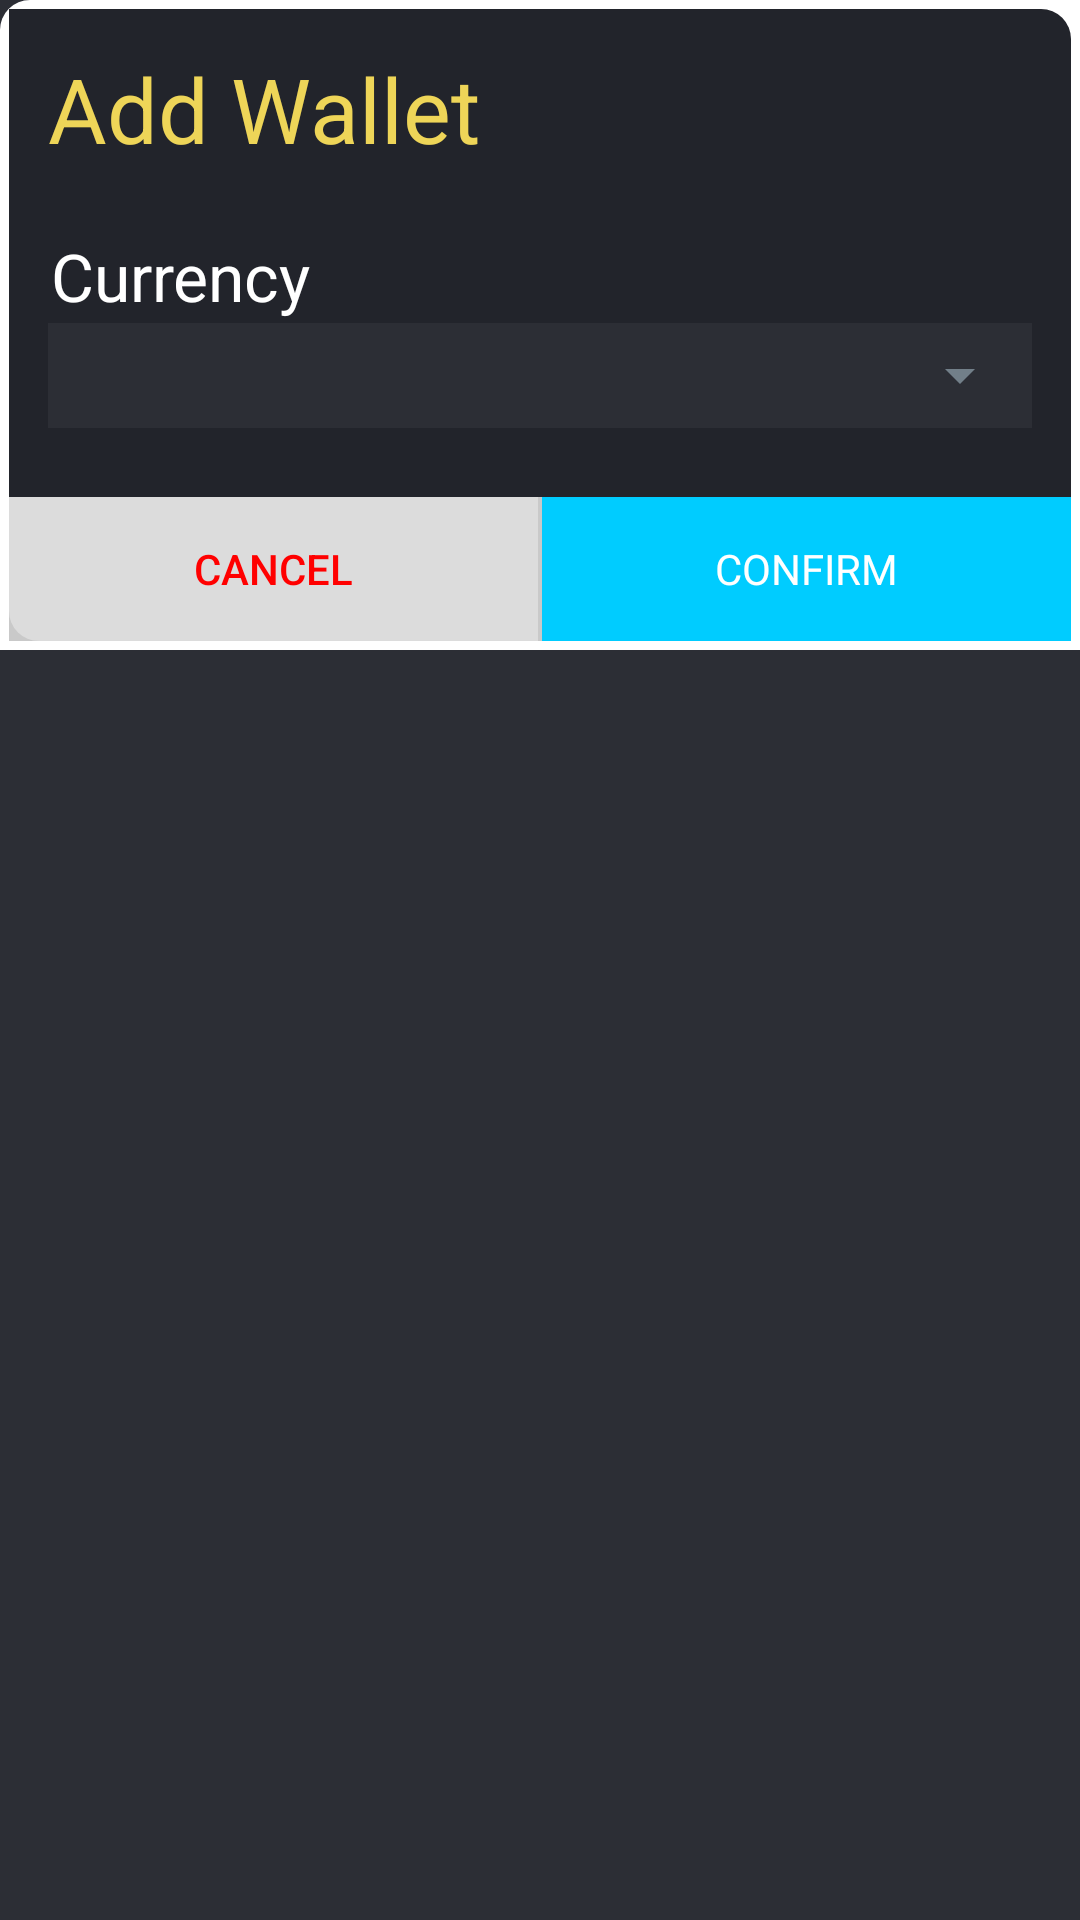

Here is an Android app screen rendered from its layout file. Give the layout XML and the strings, colors and styles it references.
<!-- AndroidManifest.xml: application theme AppTheme -->
<!-- res/layout/add_wallet_popup.xml -->
<?xml version="1.0" encoding="utf-8"?>

<LinearLayout xmlns:android="http://schemas.android.com/apk/res/android"
    xmlns:app="http://schemas.android.com/apk/res-auto"
    android:id="@+id/popupLayout"
    android:layout_width="300dp"
    android:layout_height="wrap_content"
    android:background="@color/darkScale"
    android:orientation="vertical">

    <LinearLayout
        android:layout_width="match_parent"
        android:layout_height="wrap_content"
        android:orientation="vertical"
        android:background="@drawable/white_rounded"
        android:padding="3dp">
    <LinearLayout
        android:layout_width="match_parent"
        android:layout_height="wrap_content"
        android:orientation="vertical"
        android:padding="13dp"
        android:background="@drawable/dark_rounded">

        <TextView
            android:layout_width="wrap_content"
            android:layout_height="wrap_content"
            android:layout_marginBottom="20dp"
            android:text="Add Wallet"
            android:textColor="@color/goldenThreads"
            android:textSize="30sp" />


        <TextView
            android:layout_width="wrap_content"
            android:layout_height="wrap_content"
            android:layout_centerInParent="true"
            android:padding="1dp"
            android:text="Currency"
            android:textColor="@color/white"
            android:textSize="22sp" />

        <LinearLayout
            android:layout_width="match_parent"
            android:layout_height="35dp"
            android:layout_marginBottom="10dp"
            android:background="@color/darkScale">

            <Spinner
                android:id="@+id/popup_add_wallet_country"
                android:layout_width="match_parent"
                android:layout_height="match_parent"
                android:backgroundTint="@color/greyScale"
                android:popupBackground="@color/darkScale" />

        </LinearLayout>


    </LinearLayout>


    <LinearLayout
        android:layout_width="fill_parent"
        android:layout_height="wrap_content"
        android:background="#C9C9C9"
        android:orientation="horizontal">

        <Button
            android:id="@+id/popup_wallet_cancel"
            style="@style/Base.Widget.AppCompat.Button.Borderless.Colored"
            android:layout_width="0dp"
            android:layout_height="wrap_content"
            android:layout_marginRight="0.5dp"
            android:layout_weight="1"
            android:background="@drawable/btn_style"
            android:text="Cancel"
            android:textColor="#ff0000" />

        <Button
            android:id="@+id/popup_wallet_confirm"
            style="@style/Widget.AppCompat.Button.Borderless.Colored"
            android:layout_width="0dp"
            android:layout_height="wrap_content"
            android:layout_marginLeft="0.5dp"
            android:layout_weight="1"
            android:background="@color/btn"
            android:fontFamily="@font/poppins_regular"
            android:text="Confirm"
            android:textColor="@color/white" />

    </LinearLayout>
    </LinearLayout>

</LinearLayout>
<!-- resources referenced by this layout -->
<resources>
  <color name="btn">#00CCFF</color>
  <color name="darkScale">#2C2E35</color>
  <color name="goldenThreads">#EED558</color>
  <color name="greyScale">#727F89</color>
  <color name="white">#fff</color>
  <!-- drawable btn_style: vector/xml drawable (drawable-v24, 2135 chars, omitted) -->
  <!-- drawable dark_rounded (drawable) -->
  <?xml version="1.0" encoding="utf-8"?>
  <shape xmlns:android="http://schemas.android.com/apk/res/android" >
  
      <solid android:color="@color/blackScale" />
      <corners android:topLeftRadius="10dp" />
      <corners android:topRightRadius="10dp" />
  
  
  </shape>
  <!-- drawable white_rounded (drawable) -->
  <?xml version="1.0" encoding="utf-8"?>
  <shape xmlns:android="http://schemas.android.com/apk/res/android" >
  
      <solid android:color="@color/white" />
      <corners android:topRightRadius="10dp" />
      <corners android:topLeftRadius="10dp" />
  </shape>
  <style name="AppTheme" parent="Theme.AppCompat.Light.DarkActionBar">
          
          <item name="colorPrimary">@color/colorPrimary</item>
          <item name="colorPrimaryDark">@color/colorPrimaryDark</item>
          <item name="colorAccent">@color/colorAccent</item>
      </style>
  <color name="blackScale">#22242B</color>
  <color name="colorPrimary">#242a30</color>
  <color name="colorPrimaryDark">#111111</color>
  <color name="colorAccent">#D81B60</color>
</resources>
